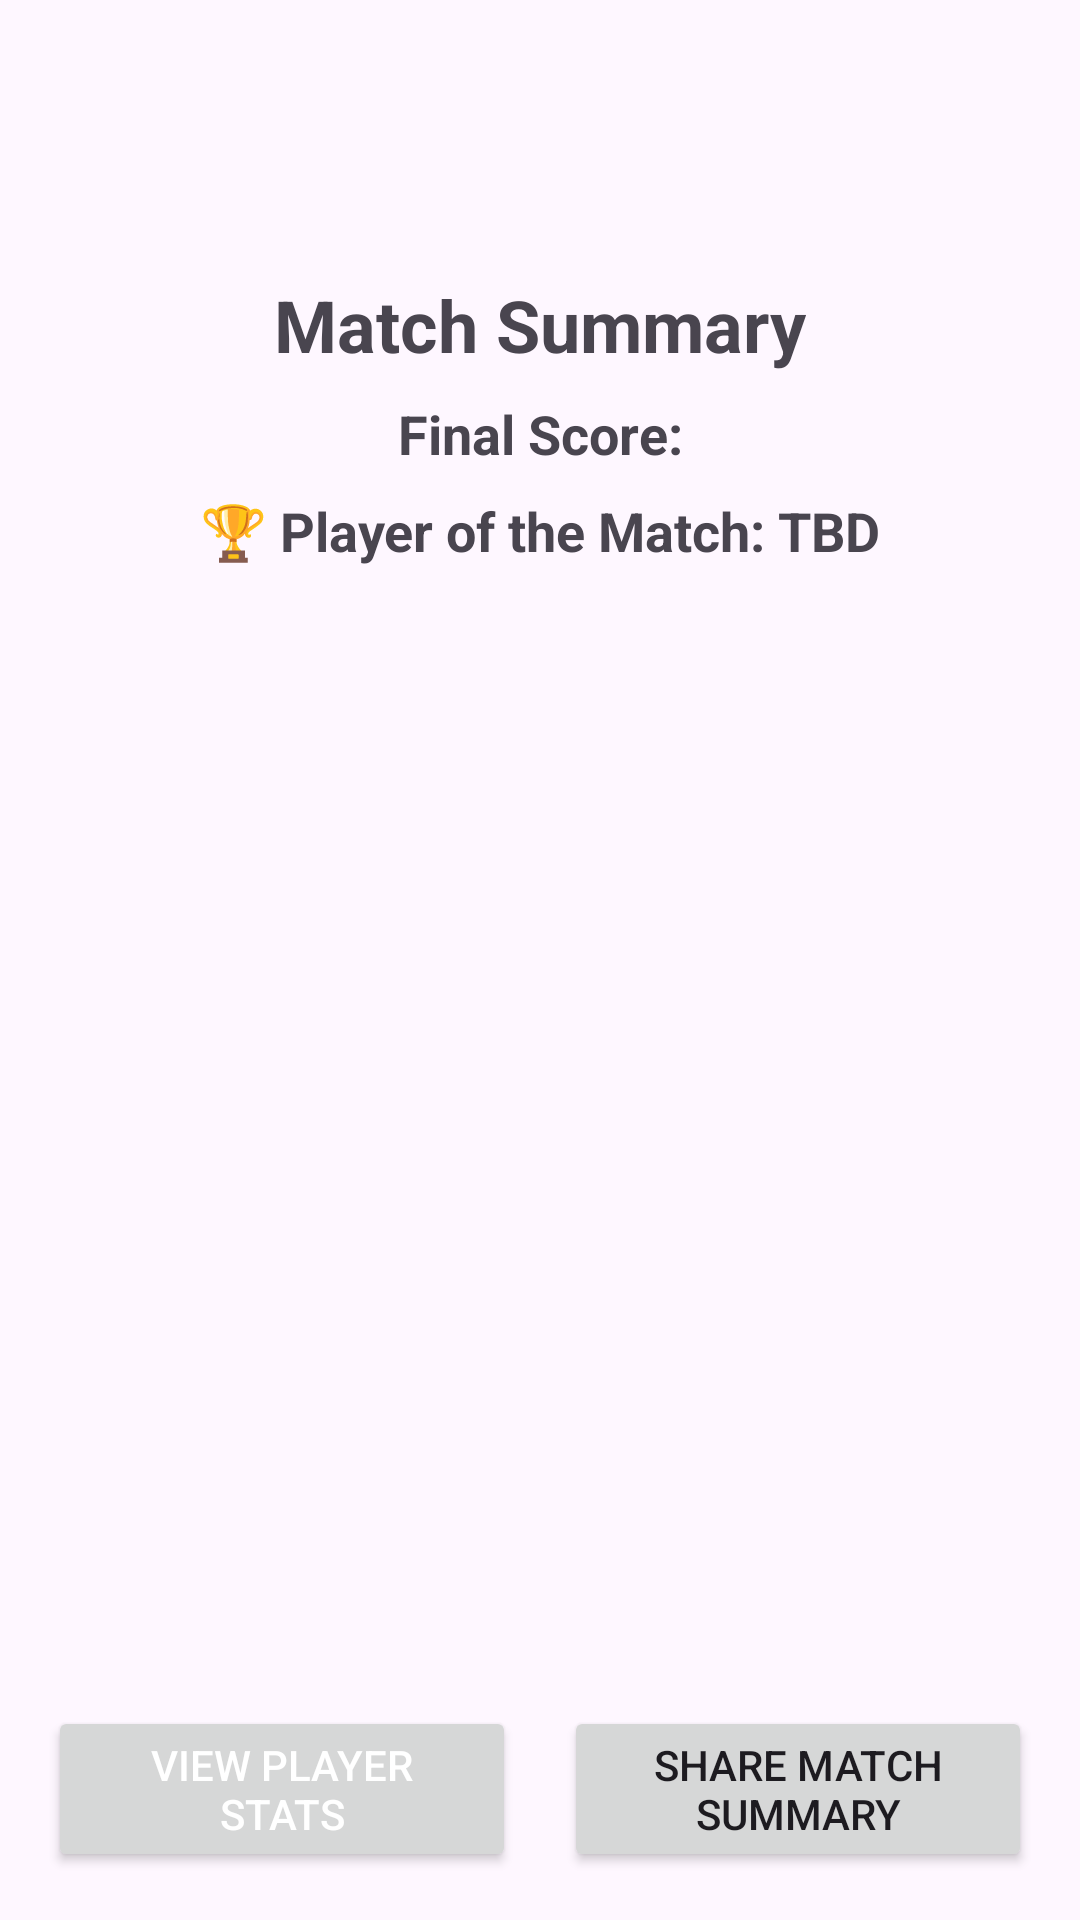

Produce the Android XML layout that renders to this screen, including the resource entries it uses.
<!-- AndroidManifest.xml: application theme Theme.AFLStatsTracker -->
<!-- res/layout/match_summary.xml -->
<?xml version="1.0" encoding="utf-8"?>
<androidx.constraintlayout.widget.ConstraintLayout
    xmlns:android="http://schemas.android.com/apk/res/android"
    xmlns:app="http://schemas.android.com/apk/res-auto"
    xmlns:tools="http://schemas.android.com/tools"
    android:layout_width="match_parent"
    android:layout_height="match_parent"
    android:padding="16dp"
    tools:context=".MatchSummaryActivity">

    <ImageView
        android:id="@+id/aflLogo"
        android:layout_width="120dp"
        android:layout_height="60dp"
        android:src="@drawable/afllogo"
        android:contentDescription="AFL logo"
        app:layout_constraintTop_toTopOf="parent"
        app:layout_constraintStart_toStartOf="parent"
        app:layout_constraintEnd_toEndOf="parent" />

    <TextView
        android:id="@+id/summaryTitle"
        android:layout_width="wrap_content"
        android:layout_height="wrap_content"
        android:text="Match Summary"
        android:textSize="24sp"
        android:textStyle="bold"
        app:layout_constraintTop_toBottomOf="@id/aflLogo"
        app:layout_constraintStart_toStartOf="parent"
        app:layout_constraintEnd_toEndOf="parent"
        android:layout_marginTop="16dp" />

    <TextView
        android:id="@+id/txtFinalScore"
        android:layout_width="wrap_content"
        android:layout_height="wrap_content"
        android:text="Final Score:"
        android:textSize="18sp"
        android:textStyle="bold"
        android:layout_marginTop="8dp"
        app:layout_constraintTop_toBottomOf="@id/summaryTitle"
        app:layout_constraintStart_toStartOf="parent"
        app:layout_constraintEnd_toEndOf="parent" />

    <TextView
        android:id="@+id/txtPlayerOfMatch"
        android:layout_width="wrap_content"
        android:layout_height="wrap_content"
        android:text="🏆 Player of the Match: TBD"
        android:textSize="18sp"
        android:textStyle="bold"
        android:layout_marginTop="8dp"
        app:layout_constraintTop_toBottomOf="@id/txtFinalScore"
        app:layout_constraintStart_toStartOf="parent"
        app:layout_constraintEnd_toEndOf="parent" />

    <androidx.recyclerview.widget.RecyclerView
        android:id="@+id/quartersRecyclerView"
        android:layout_width="0dp"
        android:layout_height="0dp"
        android:overScrollMode="always"
        android:clipToPadding="false"
        app:layout_constraintTop_toBottomOf="@id/txtPlayerOfMatch"
        app:layout_constraintBottom_toTopOf="@id/btnPlayerStats"
        app:layout_constraintStart_toStartOf="parent"
        app:layout_constraintEnd_toEndOf="parent"
        android:layout_marginTop="8dp"
        android:layout_marginBottom="8dp" />

    <Button
        android:id="@+id/btnPlayerStats"
        android:layout_width="0dp"
        android:layout_height="wrap_content"
        android:text="View Player Stats"
        android:textColor="@android:color/white"
        app:layout_constraintStart_toStartOf="parent"
        app:layout_constraintEnd_toStartOf="@+id/btnShareSummary"
        app:layout_constraintBottom_toBottomOf="parent"
        android:layout_marginEnd="8dp" />

    <Button
        android:id="@+id/btnShareSummary"
        android:layout_width="0dp"
        android:layout_height="wrap_content"
        android:text="Share Match Summary"
        app:layout_constraintStart_toEndOf="@id/btnPlayerStats"
        app:layout_constraintEnd_toEndOf="parent"
        app:layout_constraintBottom_toBottomOf="parent"
        android:layout_marginStart="8dp" />

</androidx.constraintlayout.widget.ConstraintLayout>
<!-- resources referenced by this layout -->
<resources>
  <style name="Theme.AFLStatsTracker" parent="Base.Theme.AFLStatsTracker" />
  <style name="Base.Theme.AFLStatsTracker" parent="Theme.Material3.DayNight.NoActionBar">
          
          
      </style>
</resources>
